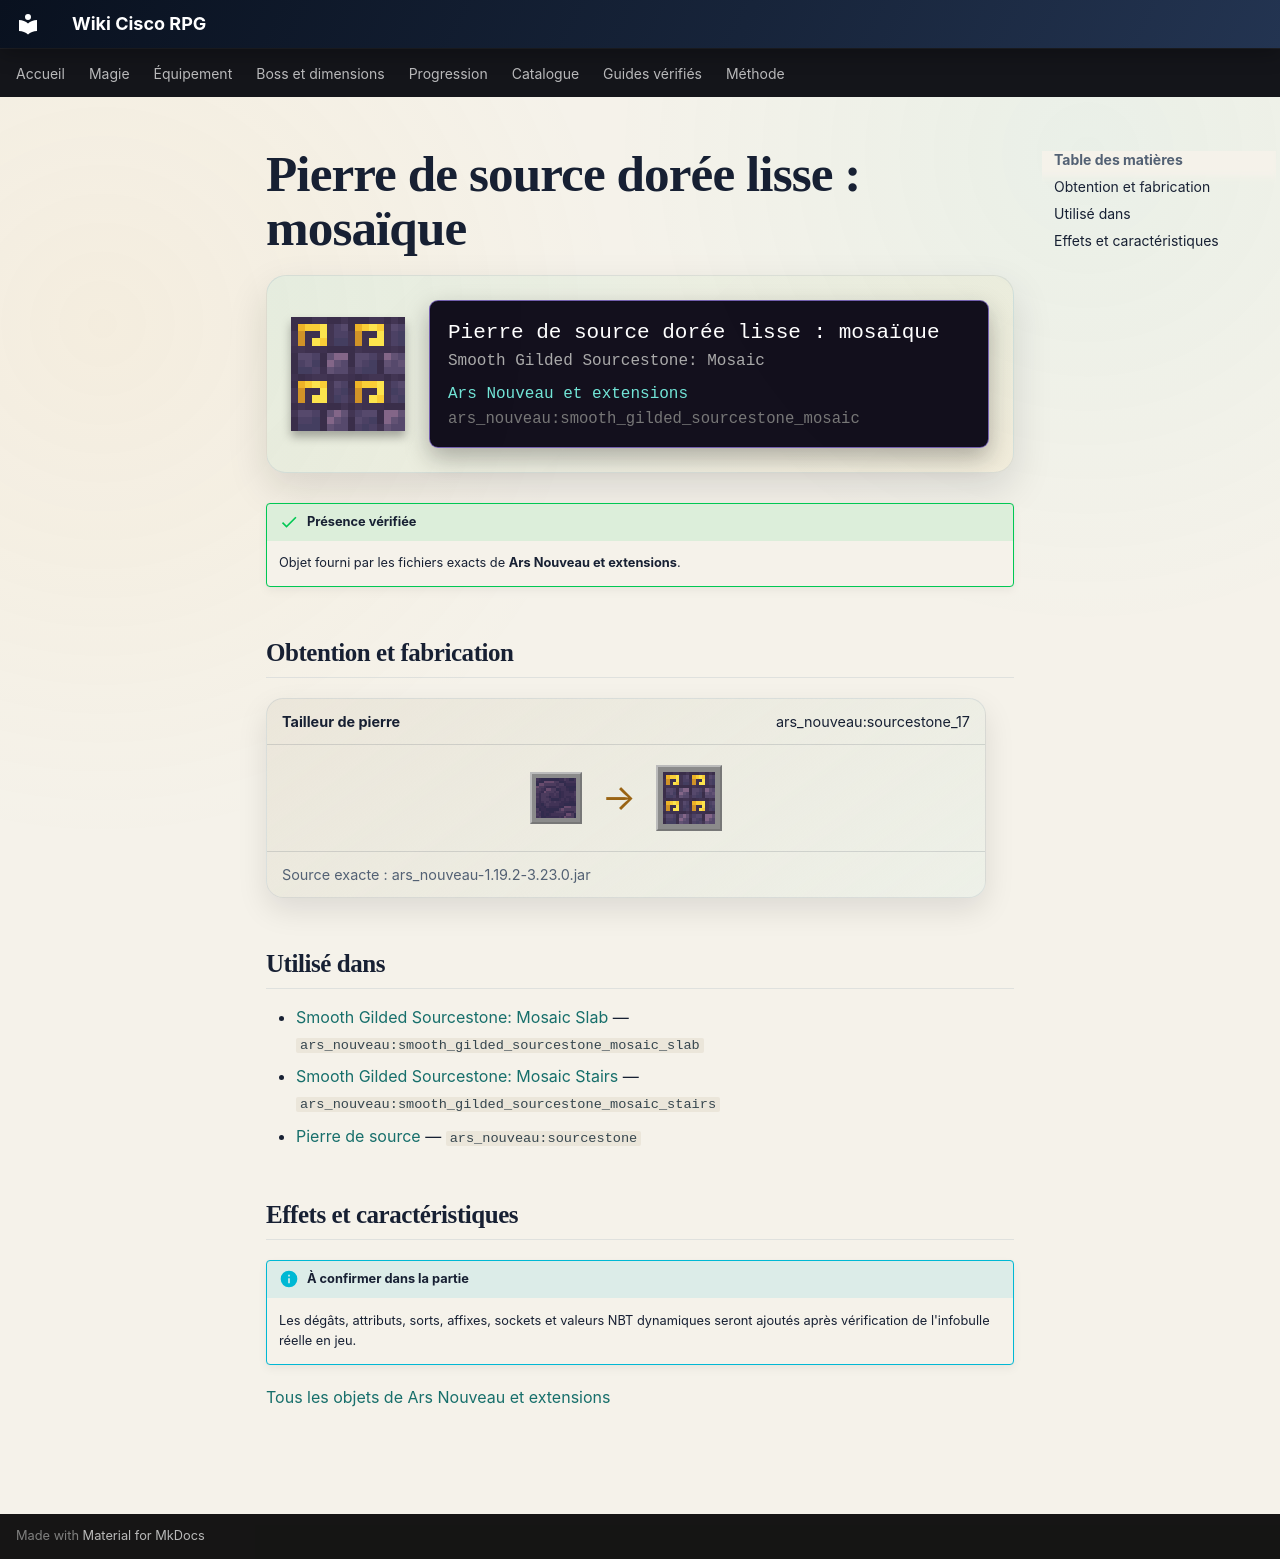

repository: Kloups-Dev/wiki-cisco-rpg · page: catalogue/objets/ars_nouveau/smooth_gilded_sourcestone_mosaic/index.html · generator: mkdocs

# Pierre de source dorée lisse : mosaïque

<div class="mc-item-showcase">
<img class="mc-item-icon" src="../../../../assets/generated/items/ars_nouveau/smooth_gilded_sourcestone_mosaic.png" alt="Pierre de source dorée lisse : mosaïque">
<div class="mc-tooltip-card">
<div class="mc-tooltip-card__name">Pierre de source dorée lisse : mosaïque</div>
<div class="mc-tooltip-card__alias">Smooth Gilded Sourcestone: Mosaic</div>
<div class="mc-tooltip-card__mod">Ars Nouveau et extensions</div>
<div class="mc-tooltip-card__id">ars_nouveau:smooth_gilded_sourcestone_mosaic</div>
</div>
</div>

!!! success "Présence vérifiée"
    Objet fourni par les fichiers exacts de **Ars Nouveau et extensions**.

## Obtention et fabrication

<div class="jei-recipe"><div class="jei-recipe__head"><strong>Tailleur de pierre</strong><span>ars_nouveau:sourcestone_17</span></div><div class="jei-recipe__body"><div class="jei-inputs"><a class="jei-slot" href="../../../../catalogue/objets/ars_nouveau/sourcestone/" title="Pierre de source (ars_nouveau:sourcestone)"><img src="../../../../assets/generated/items/ars_nouveau/sourcestone.png" alt="" loading="lazy"></a></div><span class="jei-arrow">→</span><span class="jei-slot jei-slot--result"><img src="../../../../assets/generated/items/ars_nouveau/smooth_gilded_sourcestone_mosaic.png" alt=""></span></div><div class="jei-recipe__source">Source exacte : ars_nouveau-1.19.2-3.23.0.jar</div></div>

## Utilisé dans

- [Smooth Gilded Sourcestone: Mosaic Slab](../../../catalogue/objets/ars_nouveau/smooth_gilded_sourcestone_mosaic_slab.md) — <code>ars_nouveau:smooth_gilded_sourcestone_mosaic_slab</code>
- [Smooth Gilded Sourcestone: Mosaic Stairs](../../../catalogue/objets/ars_nouveau/smooth_gilded_sourcestone_mosaic_stairs.md) — <code>ars_nouveau:smooth_gilded_sourcestone_mosaic_stairs</code>
- [Pierre de source](../../../catalogue/objets/ars_nouveau/sourcestone.md) — <code>ars_nouveau:sourcestone</code>

## Effets et caractéristiques

!!! info "À confirmer dans la partie"
    Les dégâts, attributs, sorts, affixes, sockets et valeurs NBT dynamiques seront ajoutés après vérification de l'infobulle réelle en jeu.

[Tous les objets de Ars Nouveau et extensions](../../../contenu/ars-nouveau.md)
